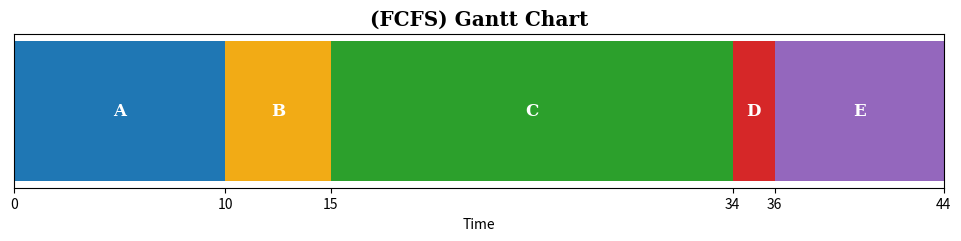

The matplotlib source for this figure:
import matplotlib.pyplot as plt

# 創建一個包含任務和持續時間的數據
tasks = ['A', 'B', 'C', 'D', 'E']
durations = [10, 5, 19, 2, 8]  # 每個任務的持續時間

# list.sort(durations) #SJF
# PS
# tasks = ['Task C', 'Task A', 'Task E', 'Task B','Task D']
# durations = [19, 10, 8, 5, 2]



# 計算每個任務的開始時間和結束時間
start_times = [sum(durations[:i]) for i in range(len(durations))]
end_times = [start + duration for start, duration in zip(start_times, durations)]


# 設定圖表
fig, ax = plt.subplots(figsize=(12, 2))
colors = ["#1f77b4", "#f2ab15", "#2ca02c", "#d62728", "#9467bd"]


# 添加每個任務的橫條並標註任務名稱
for i, (task, start, duration,color) in enumerate(zip(tasks, start_times, durations, colors)):
    ax.barh(0, duration, left=start, height=0.5, align='center', color=color)
    ax.text(start + duration / 2, 0, task, ha='center', va='center', color='white', fontweight='bold', fontsize ='large', fontfamily='serif')


# 設定標籤和標題
ax.set_yticks([])

start_times.append(sum(durations))
x_ticks = start_times
ax.set_xticks(x_ticks)

ax.set_xlabel('Time')
ax.set_title('(FCFS) Gantt Chart',fontweight='demi', fontsize ='x-large', fontfamily='serif')
ax.set_xlim(0, sum(durations))


# 隱藏 y 軸
ax.yaxis.set_visible(False)


# 顯示圖表
plt.show()

